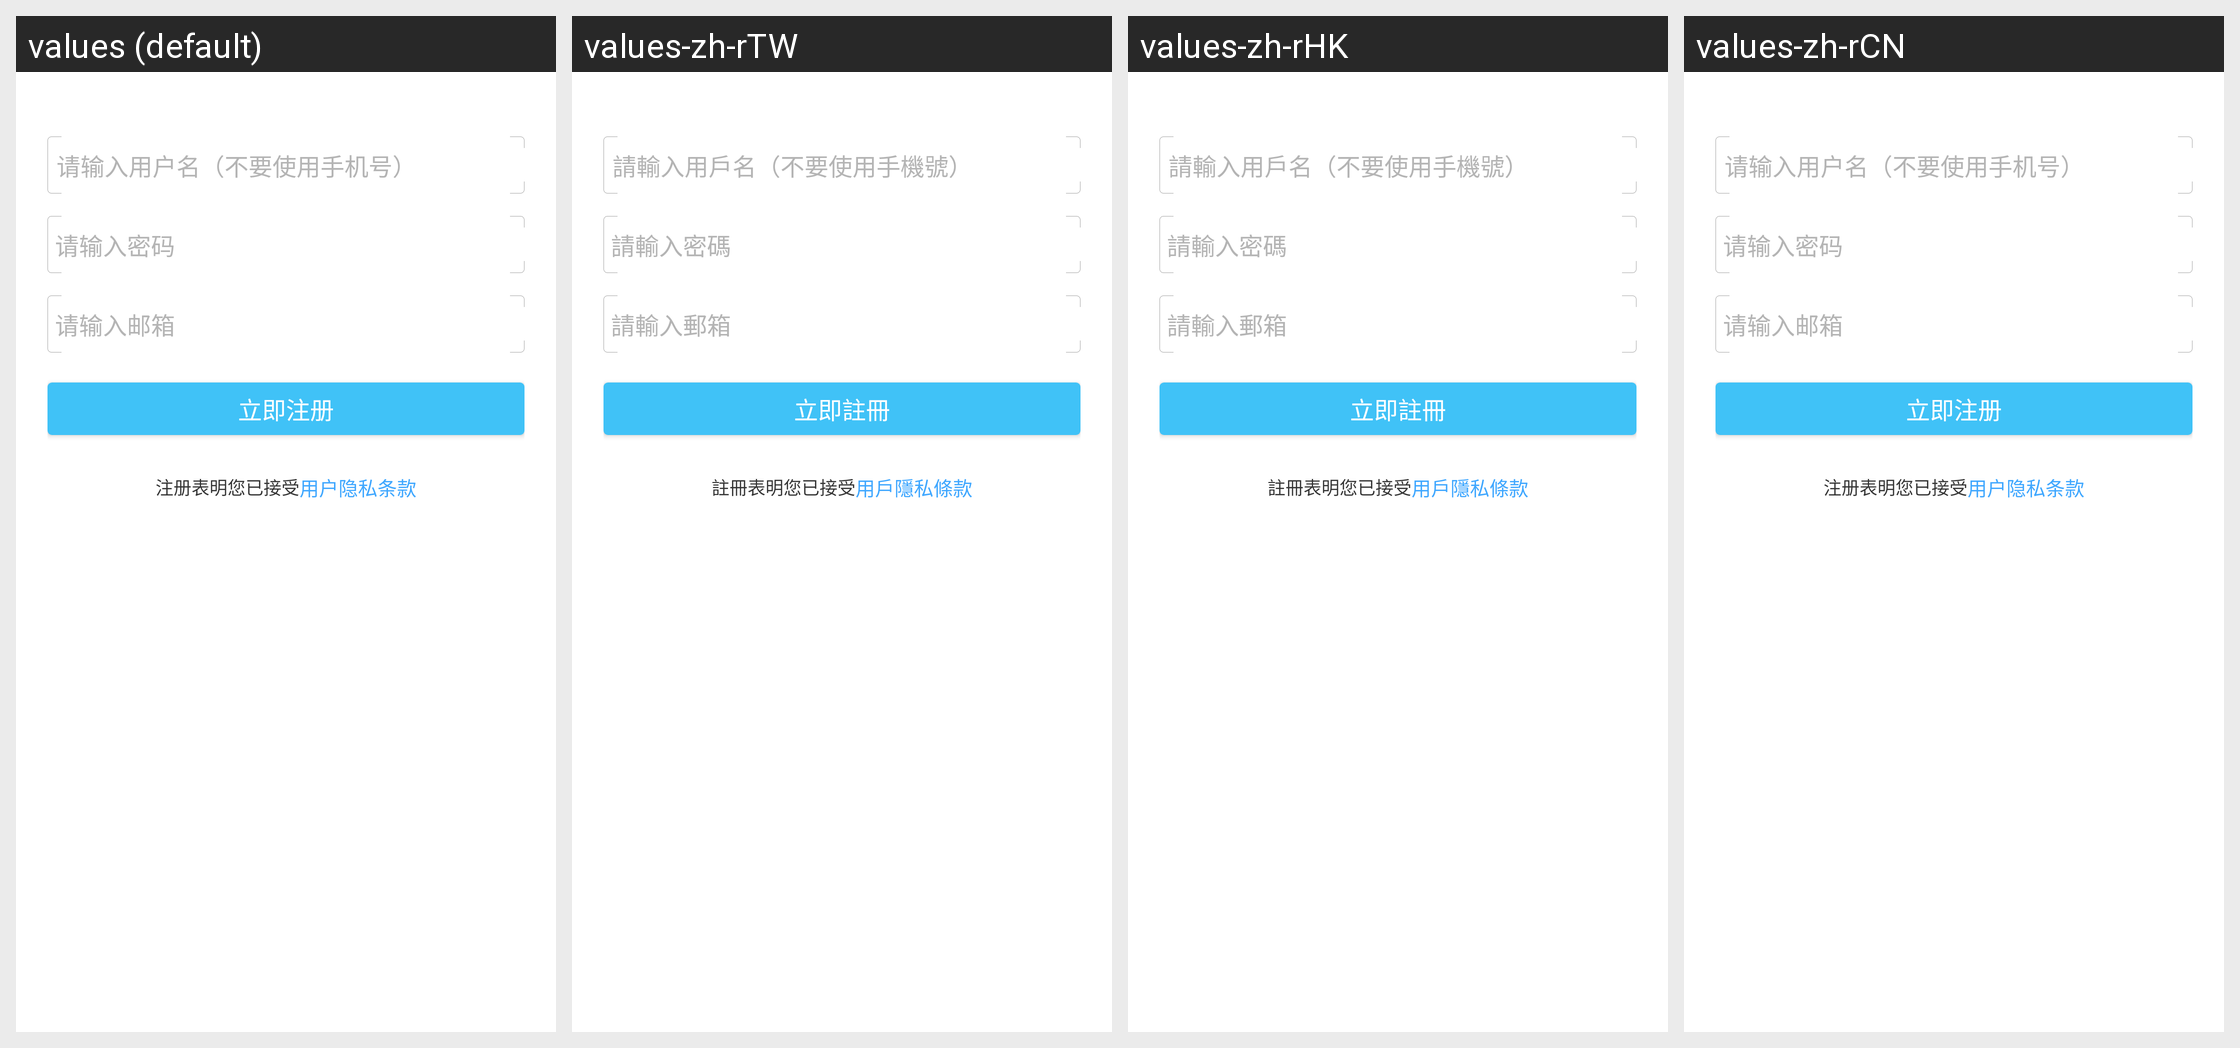

For this localized Android screen grid, give each drawn string resource with its value in every locale shown.
Android screen res/layout/user_regist_fragment.xml rendered under 4 locales, left to right: values (default), values-zh-rTW, values-zh-rHK, values-zh-rCN. Device: Nexus 5 (rendered at 1080×1920; each locale shown at half size, 540×960, under a caption strip naming it); theme Theme.MaterialComponents.DayNight.NoActionBar.
Strings drawn on this screen, with the default value and each locale's value (text and hints the layout hard-codes, and strings that could not be matched under every locale, appear in the picture but are not listed):

mc_forum_user_input_user1
  values: 请输入用户名（不要使用手机号）
  values-zh-rTW: 請輸入用戶名（不要使用手機號）
  values-zh-rHK: 請輸入用戶名（不要使用手機號）
  values-zh-rCN: 请输入用户名（不要使用手机号）  [not translated; the default value is used]

mc_forum_user_input_password
  values: 请输入密码
  values-zh-rTW: 請輸入密碼
  values-zh-rHK: 請輸入密碼
  values-zh-rCN: 请输入密码  [not translated; the default value is used]

mc_forum_user_input_email
  values: 请输入邮箱
  values-zh-rTW: 請輸入郵箱
  values-zh-rHK: 請輸入郵箱
  values-zh-rCN: 请输入邮箱  [not translated; the default value is used]

mc_forum_user_registerbtn
  values: 立即注册
  values-zh-rTW: 立即註冊
  values-zh-rHK: 立即註冊
  values-zh-rCN: 立即注册  [not translated; the default value is used]

mc_forum_user_register_warn
  values: 注册表明您已接受
  values-zh-rTW: 註冊表明您已接受
  values-zh-rHK: 註冊表明您已接受
  values-zh-rCN: 注册表明您已接受  [not translated; the default value is used]

mc_forum_user_register_warn_url
  values: 用户隐私条款
  values-zh-rTW: 用戶隱私條款
  values-zh-rHK: 用戶隱私條款
  values-zh-rCN: 用户隐私条款  [not translated; the default value is used]
